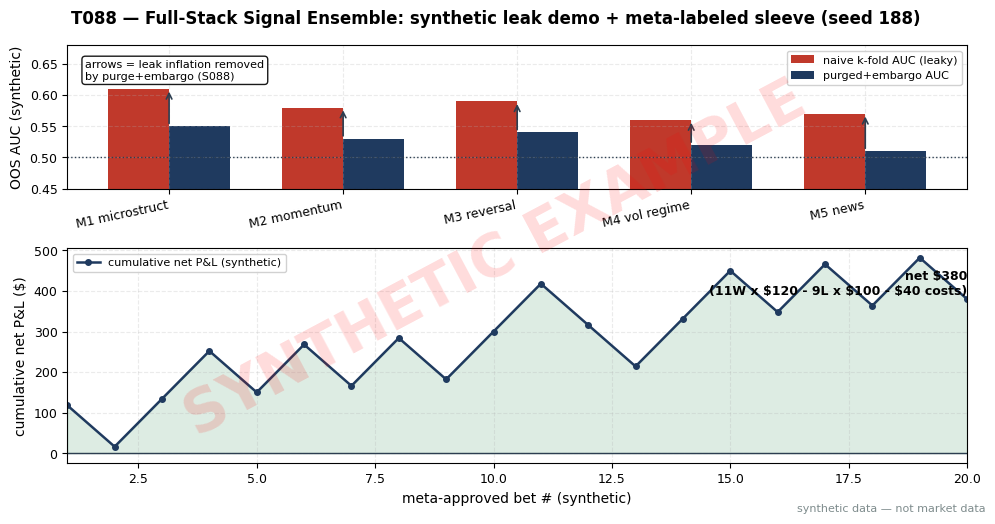

This chart was generated by the following Python code: (Note: this script raises an exception after producing the figure.)
import matplotlib
matplotlib.use("Agg")  # headless render on the Mac/VM
import matplotlib.pyplot as plt
import numpy as np
import os

# ---- HOUSE STYLE (do not restyle) ----
plt.rcParams.update({
    "figure.figsize": (10, 5.2),
    "figure.dpi": 150,
    "savefig.dpi": 150,
    "font.family": "DejaVu Sans",
    "font.size": 10,
    "axes.titlesize": 13,
    "axes.titleweight": "bold",
    "axes.labelsize": 10,
    "axes.grid": True,
    "grid.alpha": 0.25,
    "grid.linestyle": "--",
    "xtick.labelsize": 9,
    "ytick.labelsize": 9,
    "legend.fontsize": 9,
    "legend.framealpha": 0.9,
})
PALETTE = {
    "price":   "#1f3a5f",  # dark navy — primary price/equity line
    "signal":  "#c0392b",  # red — signal / entries
    "signal2": "#8e44ad",  # purple — secondary signal
    "volume":  "#7f8c8d",  # grey — volume bars
    "band":    "#aed6f1",  # light blue — bands / fill
    "profit":  "#1e8449",  # green — profits / long
    "loss":    "#922b21",  # dark red — losses / short
    "zero":    "#2c3e50",  # baseline
}

rng = np.random.default_rng(188)  # T088 seed — stated in chapter text

# ---- T088 worked-example inputs (SYNTHETIC) ----
# 5 primary families: naive CV AUC vs purged-CV AUC (synthetic leak-inflation demo)
fams = ["M1 microstruct", "M2 momentum", "M3 reversal", "M4 vol regime", "M5 news"]
auc_naive = np.array([0.61, 0.58, 0.59, 0.56, 0.57])
auc_purged = np.array([0.55, 0.53, 0.54, 0.52, 0.51])
stack_w = np.array([0.38, 0.22, 0.26, 0.06, 0.08])  # logistic stacking weights (example)
print("family | naive AUC | purged AUC | leak inflation | stack weight")
for f, an, ap, sw in zip(fams, auc_naive, auc_purged, stack_w):
    print(f"{f:14s} | {an:.2f} | {ap:.2f} | +{an-ap:.2f} | {sw:.2f}")
print("stack weights sum:", stack_w.sum())
# Meta-label (S086): synthetic precision 0.46 -> 0.58, veto keeps 62% of bets
prec0, prec1, keep = 0.46, 0.58, 0.62
print(f"meta-label precision {prec0:.2f} -> {prec1:.2f}, keeps {keep:.0%} of bets")
# Synthetic sleeve: 20 meta-approved bets, 11 wins x $120, 9 losses x $100
wins, avg_w, losses, avg_l = 11, 120.0, 9, 100.0
gross = wins * avg_w - losses * avg_l
costs = 0.01 * 100 * 20 * 2  # $0.01/share x 100 sh x 20 bets x 2 legs
net = gross - costs
print(f"gross=${gross:.0f}, costs=${costs:.0f}, NET=${net:.0f} (synthetic, NOT forward alpha)")
# synthetic per-bet path for the walk
bets = np.array([120, -100, 120, 120, -100, 120, -100, 120, -100, 120,
                 120, -100, -100, 120, 120, -100, 120, -100, 120, -100], dtype=float) - 2.0  # -$2/bet cost
cum = np.cumsum(bets)
print("walk check: final =", cum[-1], "target net =", net)

fig, (ax1, ax2) = plt.subplots(2, 1, figsize=(10, 5.2), gridspec_kw={"height_ratios": [2, 3]})
fig.suptitle("T088 — Full-Stack Signal Ensemble: synthetic leak demo + meta-labeled sleeve (seed 188)",
             fontweight="bold")
x = np.arange(len(fams)); w = 0.35
ax1.bar(x - w / 2, auc_naive, w, color=PALETTE["signal"], label="naive k-fold AUC (leaky)")
ax1.bar(x + w / 2, auc_purged, w, color=PALETTE["price"], label="purged+embargo AUC")
for i in range(len(fams)):
    ax1.annotate("", xy=(x[i], auc_naive[i]), xytext=(x[i], auc_purged[i]),
                 arrowprops=dict(arrowstyle="->", color=PALETTE["zero"], lw=1.2))
ax1.axhline(0.5, color=PALETTE["zero"], ls=":", lw=1)
ax1.set_xticks(x); ax1.set_xticklabels(fams, rotation=12, ha="right")
ax1.set_ylabel("OOS AUC (synthetic)")
ax1.set_ylim(0.45, 0.68)
ax1.legend(loc="upper right", fontsize=8)
ax1.text(0.02, 0.90, "arrows = leak inflation removed\nby purge+embargo (S088)", transform=ax1.transAxes,
         fontsize=8, va="top", bbox=dict(boxstyle="round", fc="white", alpha=0.9))

ax2.plot(np.arange(1, 21), cum, color=PALETTE["price"], lw=1.8, marker="o", ms=4,
         label="cumulative net P&L (synthetic)")
ax2.fill_between(np.arange(1, 21), cum, 0, where=cum >= 0, color=PALETTE["profit"], alpha=0.15)
ax2.fill_between(np.arange(1, 21), cum, 0, where=cum < 0, color=PALETTE["loss"], alpha=0.15)
ax2.axhline(0, color=PALETTE["zero"], lw=1)
ax2.text(20, cum[-1] + 12, f"net ${net:.0f}\n(11W x $120 - 9L x $100 - ${costs:.0f} costs)",
         ha="right", fontsize=9, fontweight="bold")
ax2.set_xlim(1, 20); ax2.set_xlabel("meta-approved bet # (synthetic)")
ax2.set_ylabel("cumulative net P&L ($)")
ax2.legend(loc="upper left", fontsize=8)

# ---- SYNTHETIC WATERMARK (mandatory) ----
fig = plt.gcf()
fig.text(0.5, 0.5, "SYNTHETIC EXAMPLE", fontsize=42, color="red", alpha=0.14,
         ha="center", va="center", rotation=28, weight="bold", zorder=10)
fig.text(0.99, 0.01, "synthetic data — not market data", fontsize=8, color="#7f8c8d",
         ha="right", va="bottom")
plt.tight_layout()
out = os.path.join(os.path.dirname(os.path.dirname(os.path.dirname(os.path.abspath(__file__)))),
                   "images", "T088_example.png")
plt.savefig(out, bbox_inches="tight")
plt.close()
print("saved", out)
